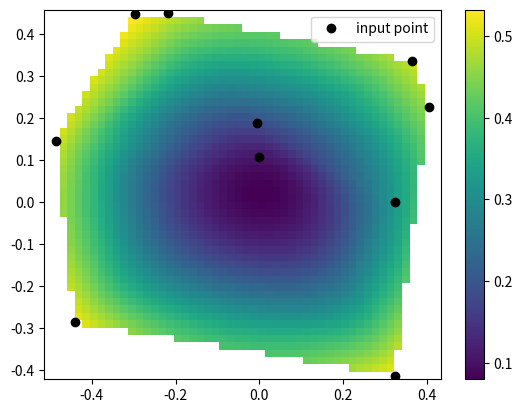

Generate this figure with matplotlib:
from scipy.interpolate import CloughTocher2DInterpolator
import numpy as np
import matplotlib.pyplot as plt
rng = np.random.default_rng()
x = rng.random(10) - 0.5
y = rng.random(10) - 0.5
z = np.hypot(x, y)
X = np.linspace(min(x), max(x))
Y = np.linspace(min(y), max(y))
X, Y = np.meshgrid(X, Y)  # 2D grid for interpolation
interp = CloughTocher2DInterpolator(list(zip(x, y)), z)
Z = interp(X, Y)
plt.pcolormesh(X, Y, Z, shading='auto')
plt.plot(x, y, "ok", label="input point")
plt.legend()
plt.colorbar()
plt.axis("equal")
plt.show()